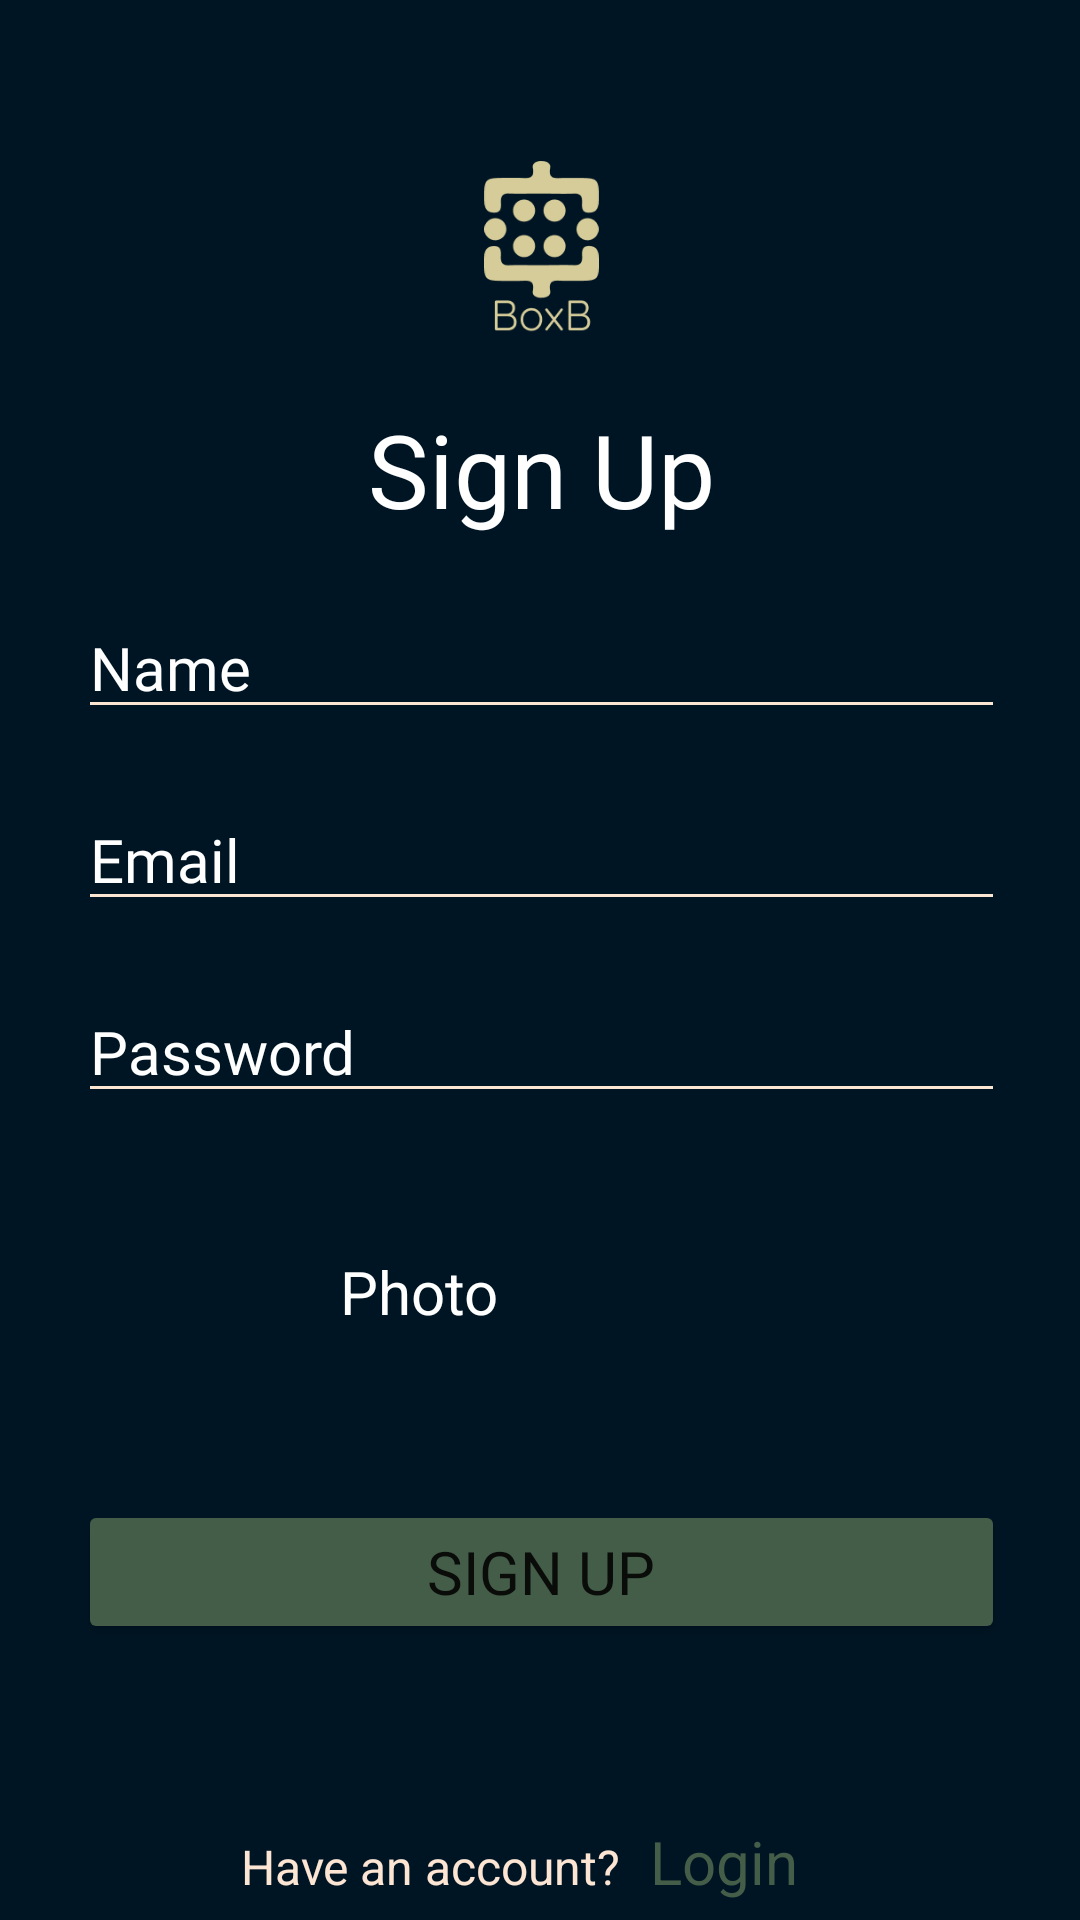

Write the Android layout XML for this screen, with the resource values it uses.
<!-- AndroidManifest.xml: application theme Theme.BoxB -->
<!-- res/layout/fragment_register.xml -->
<?xml version="1.0" encoding="utf-8"?>
<FrameLayout xmlns:android="http://schemas.android.com/apk/res/android"
    xmlns:app="http://schemas.android.com/apk/res-auto"
    xmlns:tools="http://schemas.android.com/tools"
    android:layout_width="match_parent"
    android:layout_height="match_parent"
    android:background="@color/blue"
    tools:context=".ui.auth.RegisterFragment" >

    <androidx.constraintlayout.widget.ConstraintLayout
        android:layout_width="match_parent"
        android:layout_height="match_parent">

        <androidx.cardview.widget.CardView
            android:id="@+id/cardView2"
            android:layout_width="369dp"
            android:layout_height="601dp"
            app:cardBackgroundColor="#00FF0000"
            app:cardCornerRadius="15dp"
            app:cardElevation="0dp"
            app:cardPreventCornerOverlap="true"
            app:cardUseCompatPadding="false"
            app:layout_constraintEnd_toEndOf="parent"
            app:layout_constraintStart_toStartOf="parent"
            app:layout_constraintTop_toTopOf="parent">

            <LinearLayout
                android:id="@+id/linearLayout2"
                android:layout_width="match_parent"
                android:layout_height="602dp"

                android:gravity="center"
                android:orientation="vertical"
                android:padding="30dp">

                <ImageView
                    android:id="@+id/imageView"
                    android:layout_width="49dp"
                    android:layout_height="60dp"
                    android:layout_marginBottom="20dp"
                    android:src="@drawable/logo" />

                <TextView
                    android:layout_width="match_parent"
                    android:layout_height="wrap_content"
                    android:fontFamily="@font/quicksand_bold"
                    android:gravity="center"
                    android:text="@string/title_register"
                    android:textColor="@color/white"
                    android:textSize="34sp" />

                <EditText
                    android:id="@+id/txt_Register_username"
                    android:layout_width="match_parent"
                    android:layout_height="wrap_content"
                    android:layout_marginTop="20dp"
                    android:backgroundTint="@color/soft_white"
                    android:ems="10"
                    android:fontFamily="@font/open_sans"
                    android:hint="@string/txt_username"
                    android:inputType="text"
                    android:textColor="@color/white"
                    android:textColorHint="@color/white"
                    android:textSize="20sp" />

                <EditText
                    android:id="@+id/txt_Register_email"
                    android:layout_width="match_parent"
                    android:layout_height="wrap_content"
                    android:layout_marginTop="20dp"
                    android:backgroundTint="@color/soft_white"
                    android:ems="10"
                    android:fontFamily="@font/open_sans"
                    android:hint="@string/txt_email"
                    android:inputType="textEmailAddress"
                    android:textColor="@color/white"
                    android:textColorHint="@color/white"
                    android:textSize="20sp" />

                <EditText
                    android:id="@+id/txt_Register_password"
                    android:layout_width="match_parent"
                    android:layout_height="wrap_content"
                    android:layout_marginTop="20dp"
                    android:backgroundTint="@color/soft_white"
                    android:ems="10"
                    android:fontFamily="@font/open_sans"
                    android:hint="@string/txt_password"
                    android:inputType="textPassword"
                    android:textColor="@color/white"
                    android:textColorHint="@color/white"
                    android:textSize="20sp" />

                <LinearLayout
                    android:layout_width="match_parent"
                    android:layout_height="wrap_content"
                    android:layout_marginTop="20dp"
                    android:orientation="horizontal">

                    <TextView
                        android:id="@+id/textView2"
                        android:layout_width="124dp"
                        android:layout_height="match_parent"
                        android:layout_marginEnd="10dp"
                        android:layout_weight="1"
                        android:gravity="center_vertical|end"
                        android:text="@string/txt_photo"
                        android:textColor="@color/white"
                        android:textSize="20sp" />

                    <ImageView
                        android:id="@+id/img_Register_userPhoto"
                        android:layout_width="159dp"
                        android:layout_height="79dp"
                        android:adjustViewBounds="false"
                        android:cropToPadding="true"
                        android:scaleType="fitStart"
                        app:srcCompat="@drawable/ic_insert_img" />
                </LinearLayout>

                <Button
                    android:id="@+id/btn_Register_signUp"
                    android:layout_width="match_parent"
                    android:layout_height="wrap_content"
                    android:layout_marginTop="30dp"
                    android:backgroundTint="@color/green"
                    android:fontFamily="@font/open_sans_semibold"
                    android:paddingTop="10dp"
                    android:paddingBottom="10dp"
                    android:text="@string/title_register"
                    android:textSize="20sp"
                    app:cornerRadius="15dp"
                    app:strokeColor="@color/soft_white"
                    app:strokeWidth="1dp" />
            </LinearLayout>
        </androidx.cardview.widget.CardView>

        <LinearLayout
            android:id="@+id/linearLayout3"
            android:layout_width="305dp"
            android:layout_height="wrap_content"
            android:orientation="horizontal"
            app:layout_constraintBottom_toBottomOf="parent"
            app:layout_constraintEnd_toEndOf="parent"
            app:layout_constraintStart_toStartOf="parent"
            app:layout_constraintTop_toBottomOf="@+id/cardView2">

            <TextView
                android:id="@+id/textView5"
                android:layout_width="179dp"
                android:layout_height="27dp"
                android:gravity="center|end"
                android:text="@string/txt_already_account"
                android:textColor="@color/soft_white"
                android:textSize="16sp" />

            <TextView
                android:id="@+id/tv_Register_login"
                android:layout_width="0dp"
                android:layout_height="match_parent"
                android:layout_marginStart="10dp"
                android:layout_weight="1"
                android:gravity="start"
                android:text="@string/title_login"
                android:textColor="@color/green"
                android:textSize="20sp" />
        </LinearLayout>


    </androidx.constraintlayout.widget.ConstraintLayout>
</FrameLayout>
<!-- resources referenced by this layout -->
<resources>
  <color name="blue">#001524</color>
  <color name="green">#445D48</color>
  <color name="soft_white">#FDE5D4</color>
  <color name="white">#FFFFFFFF</color>
  <!-- drawable logo: png bitmap (drawable, 6256 bytes) -->
  <string name="title_login">Login</string>
  <string name="title_register">Sign Up</string>
  <string name="txt_already_account">Have an account?</string>
  <string name="txt_email">Email</string>
  <string name="txt_password">Password</string>
  <string name="txt_photo">Photo</string>
  <string name="txt_username">Name</string>
  <style name="Theme.BoxB" parent="Theme.MaterialComponents.DayNight.NoActionBar">
          
          <item name="colorPrimary">@color/blue</item>
          <item name="colorPrimaryVariant">@color/blue</item>
          <item name="colorOnPrimary">@color/white</item>
          
          <item name="colorSecondary">@color/teal_200</item>
          <item name="colorSecondaryVariant">@color/teal_700</item>
          <item name="colorOnSecondary">@color/black</item>
          
          <item name="android:statusBarColor">@color/blue</item>
          
      </style>
  <color name="teal_200">#FF03DAC5</color>
  <color name="teal_700">#FF018786</color>
  <color name="black">#FF000000</color>
</resources>
